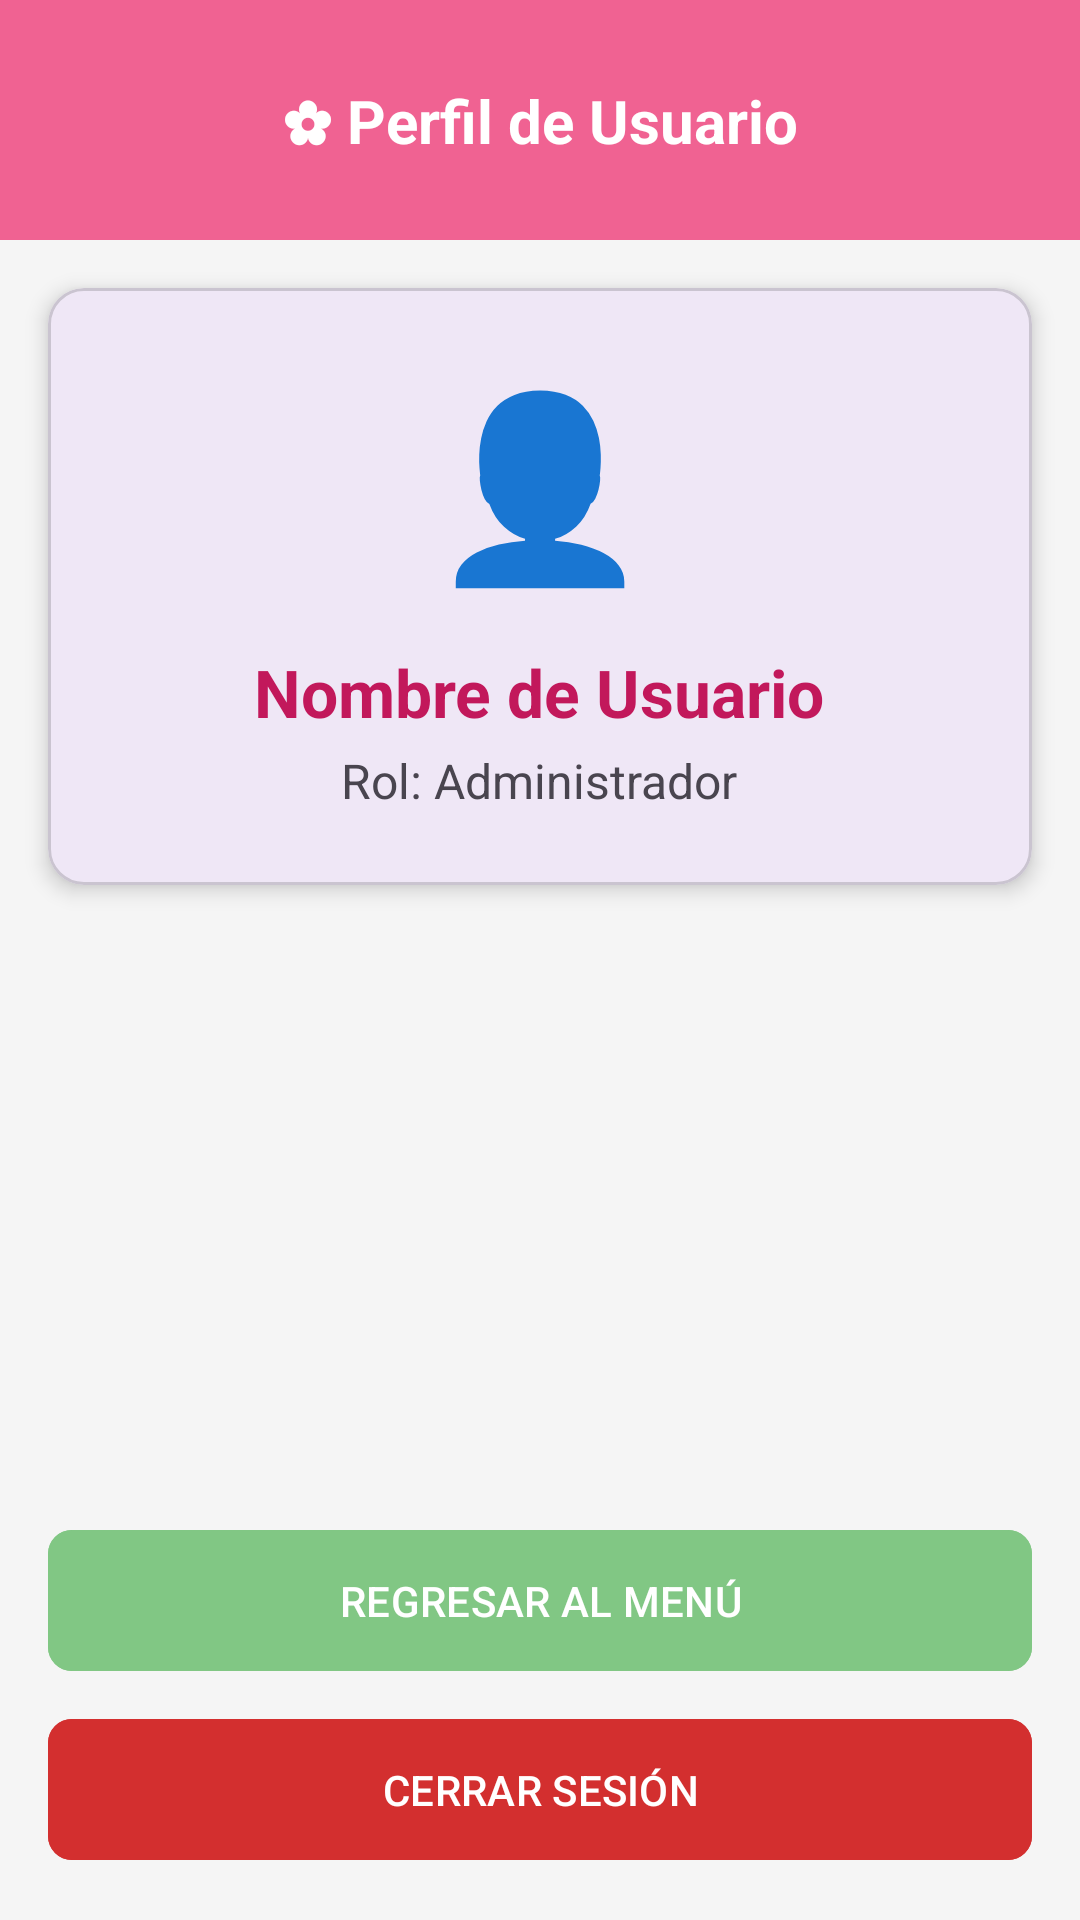

Layout XML and referenced resources for this Android screen:
<!-- AndroidManifest.xml: application theme Theme.Flowertl -->
<!-- res/layout/activity_perfil_usuario.xml -->
<?xml version="1.0" encoding="utf-8"?>
<androidx.constraintlayout.widget.ConstraintLayout xmlns:android="http://schemas.android.com/apk/res/android"
    xmlns:app="http://schemas.android.com/apk/res-auto"
    android:layout_width="match_parent"
    android:layout_height="match_parent"
    android:background="@color/gris_fondo">

    <View
        android:id="@+id/header"
        android:layout_width="match_parent"
        android:layout_height="80dp"
        android:background="@color/rosa_primario"
        app:layout_constraintTop_toTopOf="parent"/>

    <TextView
        android:layout_width="wrap_content"
        android:layout_height="wrap_content"
        android:text="@string/titulo_perfil"
        android:textColor="@color/white"
        android:textSize="20sp"
        android:textStyle="bold"
        app:layout_constraintBottom_toBottomOf="@+id/header"
        app:layout_constraintEnd_toEndOf="parent"
        app:layout_constraintStart_toStartOf="parent"
        app:layout_constraintTop_toTopOf="@+id/header" />

    <com.google.android.material.card.MaterialCardView
        android:layout_width="match_parent"
        android:layout_height="wrap_content"
        android:layout_margin="16dp"
        app:cardCornerRadius="12dp"
        app:cardElevation="4dp"
        app:layout_constraintTop_toBottomOf="@+id/header">

        <LinearLayout
            android:layout_width="match_parent"
            android:layout_height="wrap_content"
            android:orientation="vertical"
            android:gravity="center"
            android:padding="24dp">

            <TextView
                android:layout_width="wrap_content"
                android:layout_height="wrap_content"
                android:text="👤"
                android:textSize="60sp"
                android:layout_marginBottom="16dp"/>

            <TextView
                android:id="@+id/lblNombreUsuario"
                android:layout_width="wrap_content"
                android:layout_height="wrap_content"
                android:text="Nombre de Usuario"
                android:textSize="22sp"
                android:textStyle="bold"
                android:textColor="@color/rosa_oscuro"/>

            <TextView
                android:id="@+id/lblRolUsuario"
                android:layout_width="wrap_content"
                android:layout_height="wrap_content"
                android:text="Rol: Administrador"
                android:textSize="16sp"
                android:layout_marginTop="4dp"/>

        </LinearLayout>
    </com.google.android.material.card.MaterialCardView>

    <LinearLayout
        android:id="@+id/layout_buttons"
        android:layout_width="match_parent"
        android:layout_height="wrap_content"
        android:orientation="vertical"
        android:padding="16dp"
        app:layout_constraintBottom_toBottomOf="parent">

        <com.google.android.material.button.MaterialButton
            android:id="@+id/btnRegresar"
            android:layout_width="match_parent"
            android:layout_height="55dp"
            android:text="@string/btn_regresar"
            app:cornerRadius="8dp"
            android:backgroundTint="@color/verde_secundario"
            android:textColor="@color/white"
            android:layout_marginBottom="8dp"/>

        <com.google.android.material.button.MaterialButton
            android:id="@+id/btnCerrarSesion"
            android:layout_width="match_parent"
            android:layout_height="55dp"
            android:text="@string/btn_cerrar_sesion"
            app:cornerRadius="8dp"
            android:backgroundTint="@color/rojo_error"
            android:textColor="@color/white"/>
    </LinearLayout>

</androidx.constraintlayout.widget.ConstraintLayout>
<!-- resources referenced by this layout -->
<resources>
  <color name="gris_fondo">#F5F5F5</color>
  <color name="rojo_error">#D32F2F</color>
  <color name="rosa_oscuro">#C2185B</color>
  <color name="rosa_primario">#F06292</color>
  <color name="verde_secundario">#81C784</color>
  <color name="white">#FFFFFFFF</color>
  <string name="btn_cerrar_sesion">CERRAR SESIÓN</string>
  <string name="btn_regresar">REGRESAR AL MENÚ</string>
  <string name="titulo_perfil">✿ Perfil de Usuario</string>
  <style name="Theme.Flowertl" parent="Base.Theme.Flowertl" />
  <style name="Base.Theme.Flowertl" parent="Theme.Material3.DayNight.NoActionBar">
          
          
      </style>
</resources>
